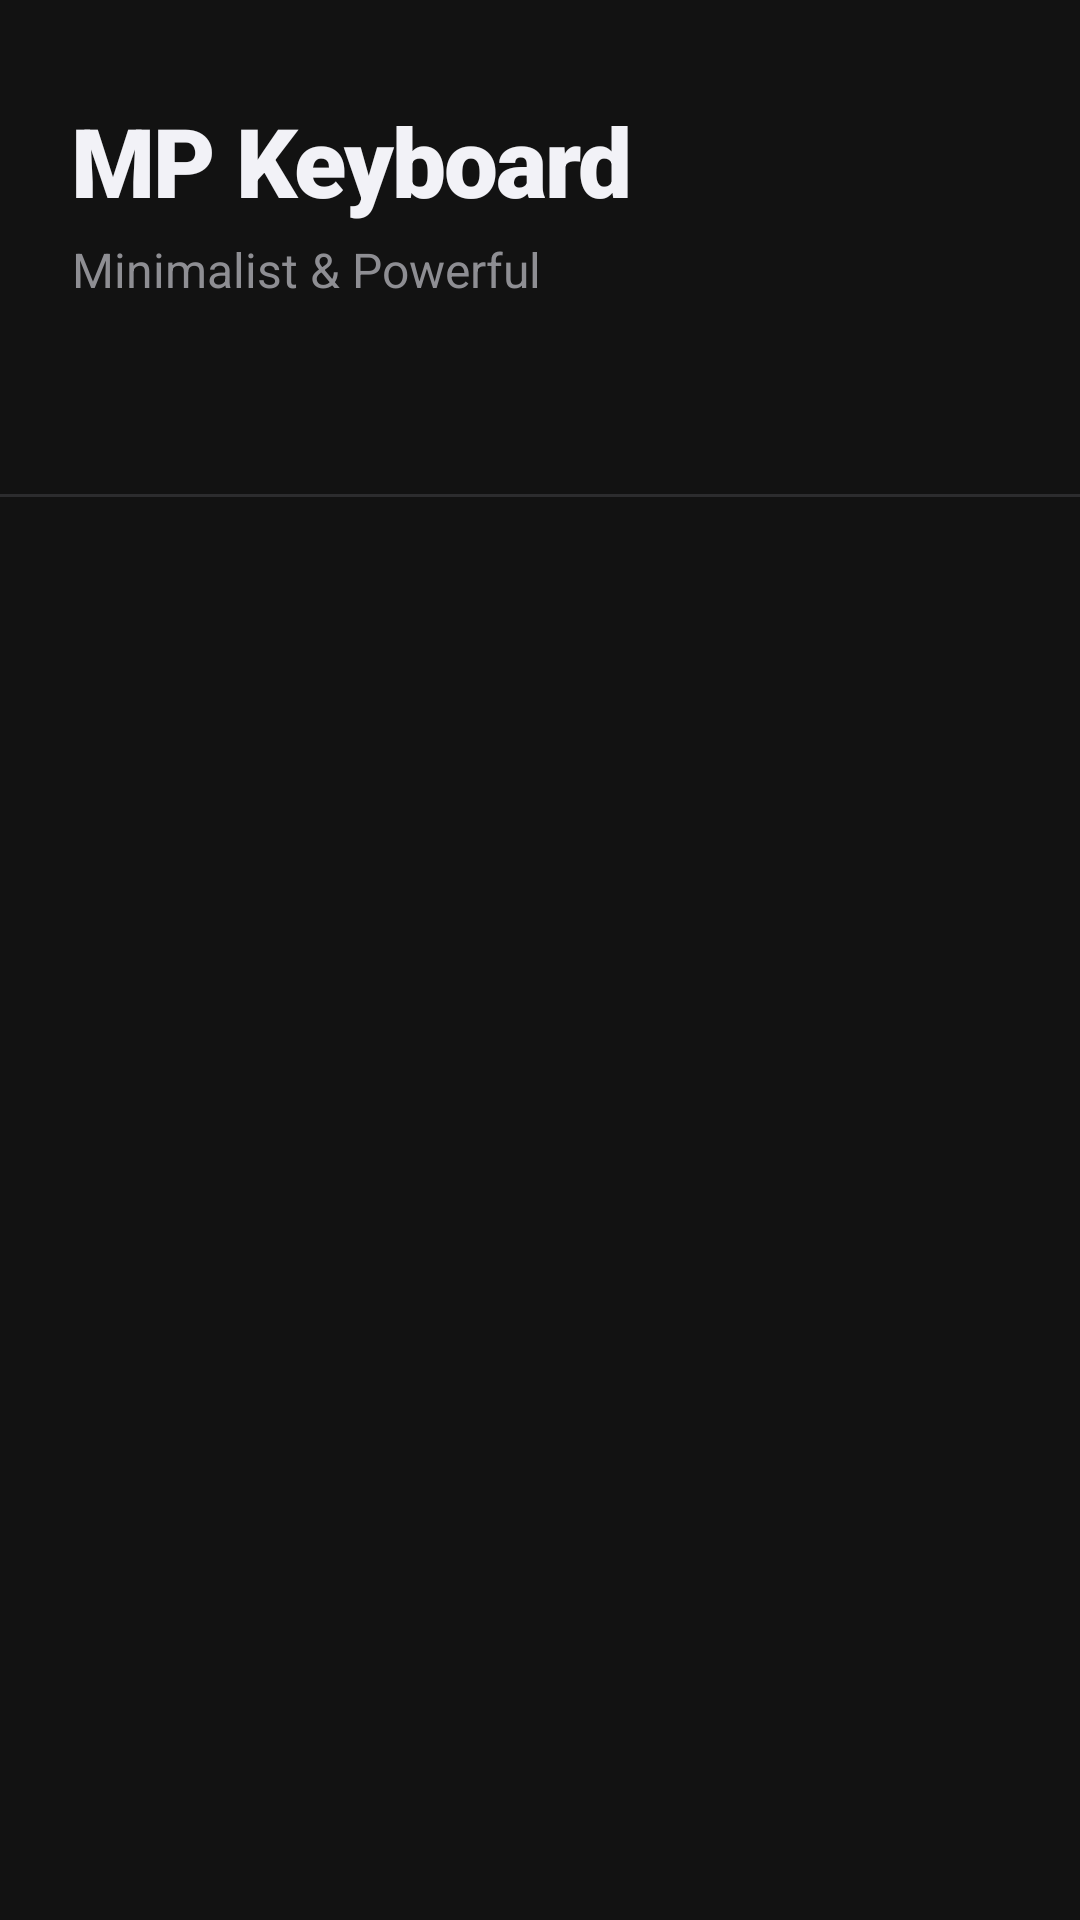

Layout XML and referenced resources for this Android screen:
<!-- AndroidManifest.xml: application theme Theme.Keyboard -->
<!-- res/layout/activity_main.xml -->
<?xml version="1.0" encoding="utf-8"?>
<androidx.constraintlayout.widget.ConstraintLayout
    xmlns:android="http://schemas.android.com/apk/res/android"
    xmlns:app="http://schemas.android.com/apk/res-auto"
    android:id="@+id/main"
    android:layout_width="match_parent"
    android:layout_height="match_parent"
    android:background="@color/settings_background">

    <com.google.android.material.appbar.AppBarLayout
        android:id="@+id/appBar"
        android:layout_width="match_parent"
        android:layout_height="wrap_content"
        android:background="@android:color/transparent"
        app:elevation="0dp"
        app:layout_constraintTop_toTopOf="parent">

        <LinearLayout
            android:layout_width="match_parent"
            android:layout_height="wrap_content"
            android:orientation="vertical"
            android:paddingHorizontal="24dp"
            android:paddingTop="32dp"
            android:paddingBottom="16dp">

            <TextView
                android:layout_width="wrap_content"
                android:layout_height="wrap_content"
                android:text="@string/app_name"
                android:fontFamily="sans-serif-black"
                android:textColor="@color/settings_text_primary"
                android:textSize="32sp"
                android:letterSpacing="-0.02" />

            <TextView
                android:layout_width="wrap_content"
                android:layout_height="wrap_content"
                android:layout_marginTop="4dp"
                android:text="@string/app_subtitle"
                android:textColor="@color/settings_text_secondary"
                android:textSize="16sp" />
        </LinearLayout>

        <com.google.android.material.tabs.TabLayout
            android:id="@+id/tabLayout"
            android:layout_width="match_parent"
            android:layout_height="wrap_content"
            android:background="@android:color/transparent"
            app:tabIndicatorColor="@color/accent_color"
            app:tabIndicatorHeight="4dp"
            app:tabIndicatorFullWidth="false"
            app:tabSelectedTextColor="@color/settings_text_primary"
            app:tabTextColor="@color/settings_text_secondary"
            app:tabMode="fixed"
            app:tabGravity="fill"
            app:tabRippleColor="@color/key_ripple" />

        <View
            android:layout_width="match_parent"
            android:layout_height="1dp"
            android:background="#2C2C2E" />
    </com.google.android.material.appbar.AppBarLayout>

    <androidx.viewpager2.widget.ViewPager2
        android:id="@+id/viewPager"
        android:layout_width="match_parent"
        android:layout_height="0dp"
        app:layout_constraintTop_toBottomOf="@id/appBar"
        app:layout_constraintBottom_toBottomOf="parent" />

</androidx.constraintlayout.widget.ConstraintLayout>
<!-- resources referenced by this layout -->
<resources>
  <color name="accent_color">#0A84FF</color>
  <color name="key_ripple">#4DFFFFFF</color>
  <color name="settings_background">#121212</color>
  <color name="settings_text_primary">#F2F2F7</color>
  <color name="settings_text_secondary">#8E8E93</color>
  <string name="app_name">MP Keyboard</string>
  <string name="app_subtitle">Minimalist &amp; Powerful</string>
  <style name="Theme.Keyboard" parent="Base.Theme.Keyboard" />
  <style name="Base.Theme.Keyboard" parent="Theme.Material3.DayNight.NoActionBar">
          <item name="android:windowBackground">@color/settings_background</item>
          <item name="android:statusBarColor">@color/settings_background</item>
          <item name="android:navigationBarColor">@color/settings_background</item>
          <item name="android:forceDarkAllowed" tools:targetApi="q">false</item>
          <item name="colorPrimary">@color/accent_color</item>
          <item name="colorSurface">@color/settings_surface</item>
          <item name="colorOnSurface">@color/settings_text_primary</item>
      </style>
  <color name="settings_surface">#1E1E1E</color>
</resources>
